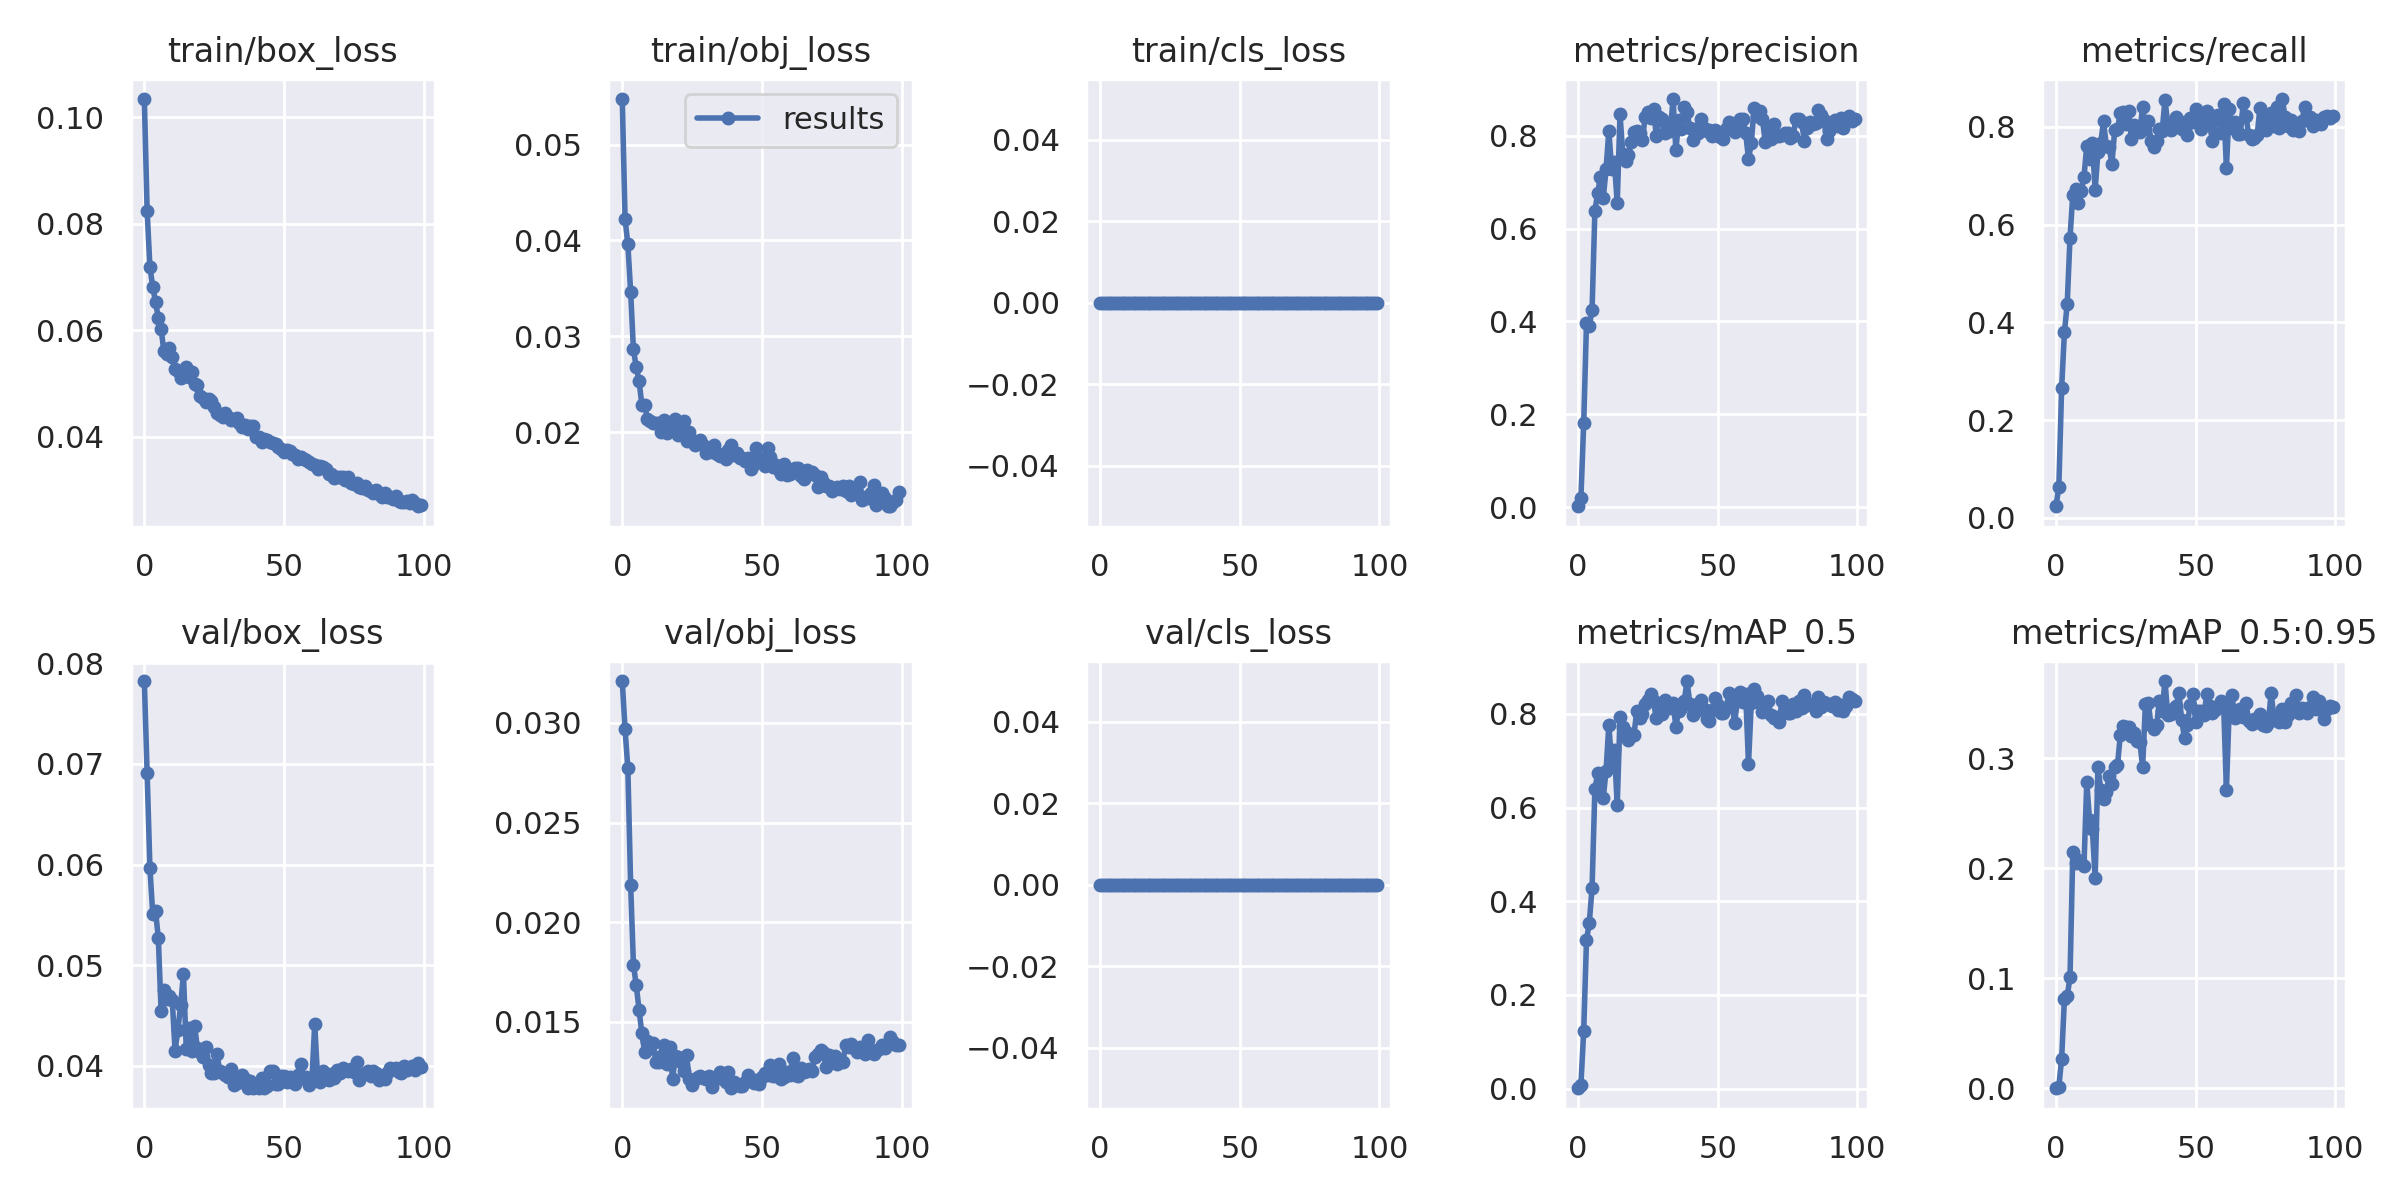

The data file committed next to this chart (first rows):
epoch, train/box_loss, train/obj_loss, train/cls_loss, metrics/precision, metrics/recall, metrics/mAP_0.5, metrics/mAP_0.5:0.95, val/box_loss, val/obj_loss, val/cls_loss, x/lr0, x/lr1, x/lr2
0, 0.1034, 0.05475, 0, 0.001947, 0.02387, 0.0008035, 0.0001635, 0.07823, 0.0321, 0, 0.00054, 0.00054, 0.09514
1, 0.08239, 0.04222, 0, 0.01894, 0.06366, 0.008044, 0.001504, 0.06908, 0.02967, 0, 0.00109, 0.00109, 0.09019
2, 0.07189, 0.0396, 0, 0.1802, 0.2652, 0.1226, 0.02696, 0.05964, 0.02772, 0, 0.001638, 0.001638, 0.08524
3, 0.06817, 0.03464, 0, 0.3957, 0.3793, 0.3173, 0.08108, 0.05512, 0.02188, 0, 0.002186, 0.002186, 0.08029
4, 0.06534, 0.02862, 0, 0.3905, 0.4377, 0.3538, 0.08363, 0.05539, 0.01787, 0, 0.00273, 0.00273, 0.07533
5, 0.06233, 0.02675, 0, 0.4252, 0.5729, 0.4295, 0.101, 0.05274, 0.01684, 0, 0.003272, 0.003272, 0.07037
6, 0.06025, 0.02536, 0, 0.6373, 0.6605, 0.6391, 0.2144, 0.04546, 0.01561, 0, 0.003809, 0.003809, 0.06541
7, 0.05604, 0.02286, 0, 0.6773, 0.6737, 0.6735, 0.2051, 0.04751, 0.01444, 0, 0.004342, 0.004342, 0.06044
8, 0.05547, 0.02282, 0, 0.7105, 0.6446, 0.671, 0.2079, 0.04662, 0.0135, 0, 0.00487, 0.00487, 0.05547
9, 0.05658, 0.02137, 0, 0.6648, 0.6682, 0.6201, 0.2053, 0.04696, 0.01402, 0, 0.005392, 0.005392, 0.05049
10, 0.05497, 0.02117, 0, 0.7284, 0.6976, 0.6789, 0.2025, 0.0465, 0.01383, 0, 0.005907, 0.005907, 0.04551
11, 0.05276, 0.02096, 0, 0.8099, 0.7613, 0.7761, 0.2782, 0.04153, 0.01393, 0, 0.006415, 0.006415, 0.04052
12, 0.05229, 0.02094, 0, 0.7288, 0.7348, 0.6956, 0.2436, 0.04356, 0.013, 0, 0.006914, 0.006914, 0.03551
13, 0.05106, 0.02096, 0, 0.7428, 0.7659, 0.7239, 0.2359, 0.04604, 0.013, 0, 0.007405, 0.007405, 0.03051
14, 0.05135, 0.02003, 0, 0.6543, 0.6711, 0.6054, 0.1911, 0.04914, 0.0133, 0, 0.007887, 0.007887, 0.02549
15, 0.05305, 0.02122, 0, 0.8465, 0.748, 0.7944, 0.292, 0.04173, 0.01383, 0, 0.008359, 0.008359, 0.02046
16, 0.05115, 0.01993, 0, 0.7601, 0.7666, 0.7722, 0.2713, 0.04376, 0.01289, 0, 0.00882, 0.00882, 0.01542
17, 0.05217, 0.02067, 0, 0.7462, 0.8117, 0.762, 0.2633, 0.04148, 0.01376, 0, 0.00927, 0.00927, 0.01037
18, 0.04985, 0.02099, 0, 0.7591, 0.7606, 0.7454, 0.2697, 0.04399, 0.01213, 0, 0.0093, 0.0093, 0.0093
19, 0.04964, 0.02137, 0, 0.7872, 0.7586, 0.7573, 0.2839, 0.04174, 0.01326, 0, 0.0093, 0.0093, 0.0093
20, 0.04761, 0.01969, 0, 0.8079, 0.7241, 0.7558, 0.277, 0.04136, 0.01321, 0, 0.009222, 0.009222, 0.009222
21, 0.04726, 0.01977, 0, 0.8097, 0.7931, 0.8066, 0.2921, 0.0409, 0.01298, 0, 0.009141, 0.009141, 0.009141
22, 0.04658, 0.02119, 0, 0.8063, 0.7958, 0.7918, 0.2937, 0.04186, 0.01253, 0, 0.009056, 0.009056, 0.009056
23, 0.0471, 0.01908, 0, 0.7898, 0.8274, 0.7992, 0.3208, 0.04012, 0.01333, 0, 0.008967, 0.008967, 0.008967
24, 0.04681, 0.01998, 0, 0.8414, 0.83, 0.8203, 0.329, 0.03933, 0.01212, 0, 0.008875, 0.008875, 0.008875
25, 0.04557, 0.01905, 0, 0.8512, 0.8064, 0.8298, 0.3284, 0.0393, 0.01181, 0, 0.00878, 0.00878, 0.00878
26, 0.04454, 0.01866, 0, 0.8393, 0.8329, 0.8418, 0.3285, 0.04114, 0.01211, 0, 0.008682, 0.008682, 0.008682
27, 0.04414, 0.019, 0, 0.8581, 0.7745, 0.8273, 0.3205, 0.03954, 0.01223, 0, 0.00858, 0.00858, 0.00858
28, 0.04377, 0.01916, 0, 0.7995, 0.8037, 0.7904, 0.3231, 0.03935, 0.0123, 0, 0.008476, 0.008476, 0.008476
29, 0.04455, 0.01861, 0, 0.8403, 0.7958, 0.8135, 0.3158, 0.03912, 0.0122, 0, 0.008368, 0.008368, 0.008368
30, 0.04364, 0.01782, 0, 0.837, 0.79, 0.8002, 0.3149, 0.03892, 0.0121, 0, 0.008258, 0.008258, 0.008258
31, 0.04322, 0.01824, 0, 0.8063, 0.8408, 0.8307, 0.2923, 0.03973, 0.01226, 0, 0.008145, 0.008145, 0.008145
32, 0.0433, 0.01789, 0, 0.8194, 0.7958, 0.8164, 0.3492, 0.03811, 0.01174, 0, 0.008029, 0.008029, 0.008029
33, 0.04348, 0.01867, 0, 0.8092, 0.8117, 0.8127, 0.3502, 0.03833, 0.0121, 0, 0.007911, 0.007911, 0.007911
34, 0.04263, 0.0177, 0, 0.8791, 0.7714, 0.8234, 0.3306, 0.03866, 0.01216, 0, 0.007791, 0.007791, 0.007791
35, 0.04179, 0.01747, 0, 0.7688, 0.7584, 0.7732, 0.3267, 0.03911, 0.01246, 0, 0.007668, 0.007668, 0.007668
36, 0.04219, 0.01773, 0, 0.8337, 0.7712, 0.8074, 0.3299, 0.03871, 0.01212, 0, 0.007543, 0.007543, 0.007543
37, 0.04141, 0.01716, 0, 0.8152, 0.7955, 0.8134, 0.3519, 0.03783, 0.01199, 0, 0.007416, 0.007416, 0.007416
38, 0.04199, 0.01809, 0, 0.8615, 0.7918, 0.8278, 0.3433, 0.0385, 0.01246, 0, 0.007287, 0.007287, 0.007287
39, 0.04212, 0.01865, 0, 0.8518, 0.8541, 0.8704, 0.3702, 0.0378, 0.01166, 0, 0.007157, 0.007157, 0.007157
40, 0.03995, 0.01763, 0, 0.8167, 0.8064, 0.8222, 0.3392, 0.03809, 0.01196, 0, 0.007024, 0.007024, 0.007024
41, 0.04003, 0.01776, 0, 0.7909, 0.7927, 0.7987, 0.3402, 0.03778, 0.01189, 0, 0.006891, 0.006891, 0.006891
42, 0.03908, 0.01733, 0, 0.8155, 0.809, 0.8202, 0.3448, 0.03883, 0.01179, 0, 0.006756, 0.006756, 0.006756
43, 0.0395, 0.0173, 0, 0.8068, 0.8196, 0.8078, 0.3479, 0.0378, 0.01179, 0, 0.006619, 0.006619, 0.006619
44, 0.03942, 0.01699, 0, 0.8358, 0.8117, 0.8305, 0.3591, 0.03797, 0.01199, 0, 0.006482, 0.006482, 0.006482
45, 0.03901, 0.01729, 0, 0.8168, 0.7958, 0.8109, 0.3347, 0.03947, 0.01232, 0, 0.006343, 0.006343, 0.006343
46, 0.03887, 0.01609, 0, 0.8108, 0.7956, 0.7902, 0.3182, 0.03946, 0.01206, 0, 0.006204, 0.006204, 0.006204
47, 0.03868, 0.01671, 0, 0.8127, 0.7824, 0.7854, 0.3299, 0.03823, 0.01191, 0, 0.006064, 0.006064, 0.006064
48, 0.03807, 0.01829, 0, 0.7997, 0.817, 0.8088, 0.3483, 0.03817, 0.0121, 0, 0.005923, 0.005923, 0.005923
49, 0.03769, 0.01724, 0, 0.813, 0.809, 0.8342, 0.3581, 0.03898, 0.01187, 0, 0.005783, 0.005783, 0.005783
50, 0.03721, 0.01722, 0, 0.7995, 0.8354, 0.82, 0.3334, 0.03896, 0.01223, 0, 0.005641, 0.005641, 0.005641
51, 0.0376, 0.01641, 0, 0.7965, 0.8223, 0.8016, 0.3427, 0.03841, 0.01241, 0, 0.0055, 0.0055, 0.0055
52, 0.03731, 0.01836, 0, 0.7935, 0.7958, 0.8031, 0.3427, 0.03887, 0.01235, 0, 0.005359, 0.005359, 0.005359
53, 0.03679, 0.01737, 0, 0.8145, 0.8037, 0.8127, 0.3397, 0.03878, 0.01285, 0, 0.005217, 0.005217, 0.005217
54, 0.03662, 0.0164, 0, 0.8307, 0.8328, 0.8445, 0.3588, 0.03818, 0.01226, 0, 0.005077, 0.005077, 0.005077
55, 0.03593, 0.01655, 0, 0.821, 0.8037, 0.8317, 0.3474, 0.03905, 0.01227, 0, 0.004936, 0.004936, 0.004936
56, 0.03629, 0.01602, 0, 0.8082, 0.7712, 0.78, 0.3414, 0.04023, 0.01288, 0, 0.004796, 0.004796, 0.004796
57, 0.03576, 0.01559, 0, 0.8136, 0.8223, 0.8275, 0.3437, 0.03884, 0.01213, 0, 0.004657, 0.004657, 0.004657
58, 0.0356, 0.0167, 0, 0.836, 0.8249, 0.8467, 0.3468, 0.03892, 0.01224, 0, 0.004518, 0.004518, 0.004518
59, 0.03531, 0.0155, 0, 0.8363, 0.7878, 0.8263, 0.3523, 0.03812, 0.01249, 0, 0.004381, 0.004381, 0.004381
... 40 more rows
